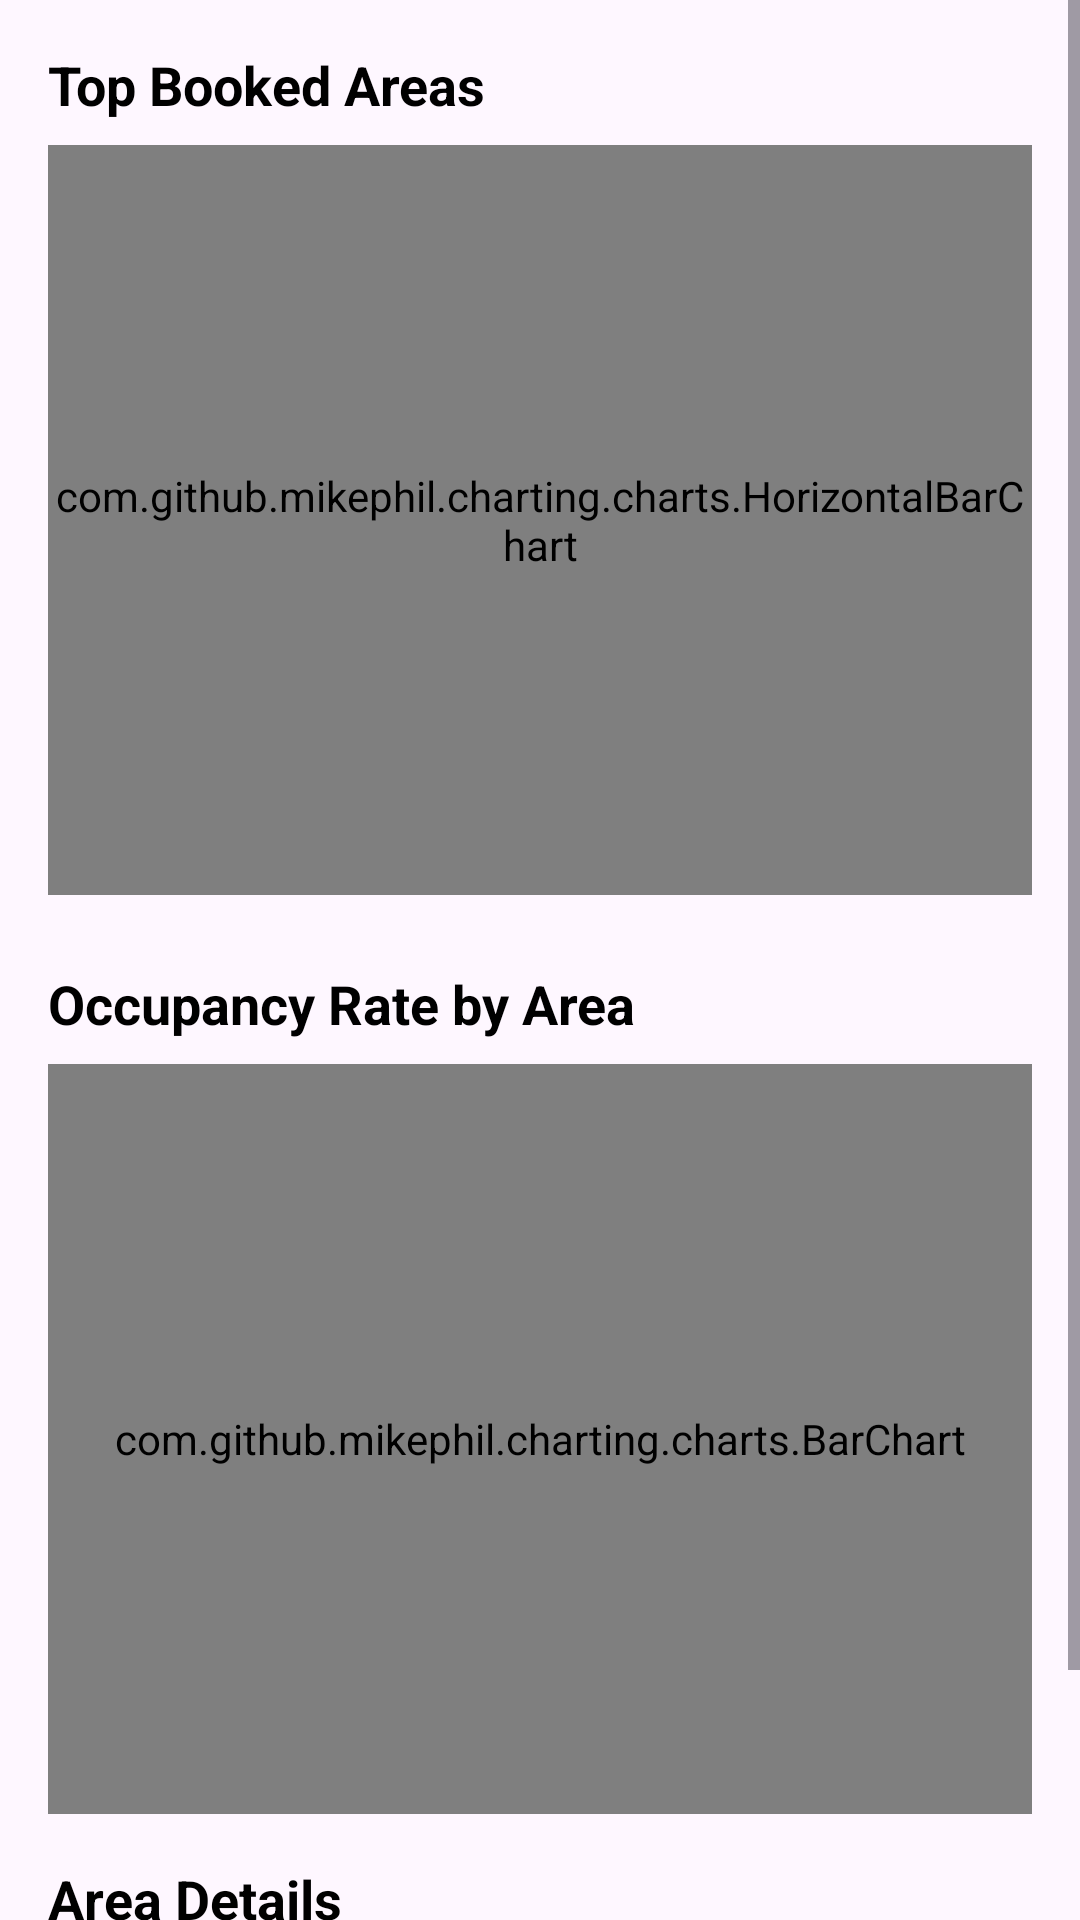

Reconstruct the res/layout file that produces this screen, plus the resources it refers to.
<!-- AndroidManifest.xml: application theme Theme.Roomify -->
<!-- res/layout/fragment_analytics_activity.xml -->
<?xml version="1.0" encoding="utf-8"?>
<ScrollView xmlns:android="http://schemas.android.com/apk/res/android"
    android:layout_width="match_parent"
    android:layout_height="match_parent"
    xmlns:app="http://schemas.android.com/apk/res-auto"
    android:fillViewport="true">

    <LinearLayout
        android:layout_width="match_parent"
        android:layout_height="wrap_content"
        android:orientation="vertical"
        android:padding="16dp">

        <TextView
            android:layout_width="match_parent"
            android:layout_height="wrap_content"
            android:text="Top Booked Areas"
            android:textSize="18sp"
            android:textStyle="bold"
            android:textColor="@android:color/black"
            android:layout_marginBottom="8dp"/>

        <com.github.mikephil.charting.charts.HorizontalBarChart
            android:id="@+id/horizontalBarChart"
            android:layout_width="match_parent"
            android:layout_height="250dp"
            android:layout_marginBottom="16dp"/>

        <TextView
            android:layout_width="match_parent"
            android:layout_height="wrap_content"
            android:text="Occupancy Rate by Area"
            android:textSize="18sp"
            android:textStyle="bold"
            android:textColor="@android:color/black"
            android:layout_marginTop="8dp"
            android:layout_marginBottom="8dp"/>

        <com.github.mikephil.charting.charts.BarChart
            android:id="@+id/occupancyChart"
            android:layout_width="match_parent"
            android:layout_height="250dp"
            android:layout_marginBottom="16dp"/>

        <TextView
            android:layout_width="match_parent"
            android:layout_height="wrap_content"
            android:text="Area Details"
            android:textSize="18sp"
            android:textStyle="bold"
            android:textColor="@android:color/black"
            android:layout_marginBottom="8dp"/>

        <androidx.recyclerview.widget.RecyclerView
            android:id="@+id/recyclerView"
            android:layout_width="match_parent"
            android:layout_height="wrap_content"/>

        <androidx.cardview.widget.CardView
            android:layout_width="match_parent"
            android:layout_height="wrap_content"
            android:layout_marginTop="16dp"
            app:cardCornerRadius="12dp"
            app:cardElevation="4dp">

            <TextView
                android:id="@+id/tvInsight"
                android:layout_width="match_parent"
                android:layout_height="wrap_content"
                android:padding="16dp"
                android:textSize="14sp"
                android:textColor="@android:color/black"
                android:lineSpacingExtra="4dp"/>

        </androidx.cardview.widget.CardView>

    </LinearLayout>

</ScrollView>
<!-- resources referenced by this layout -->
<resources>
  <style name="Theme.Roomify" parent="Base.Theme.Roomify" />
  <style name="Base.Theme.Roomify" parent="Theme.Material3.DayNight.NoActionBar">
          
          <item name="colorPrimary">@color/primary</item>
          <item name="colorSecondary">@color/secondary</item>
          <item name="colorSurface">@color/surface</item>
          <item name="colorOnSurface">@android:color/black</item>
      </style>
  <color name="primary">#212121</color>
  <color name="secondary">#625B71</color>
  <color name="surface">#F5F5F5</color>
</resources>
